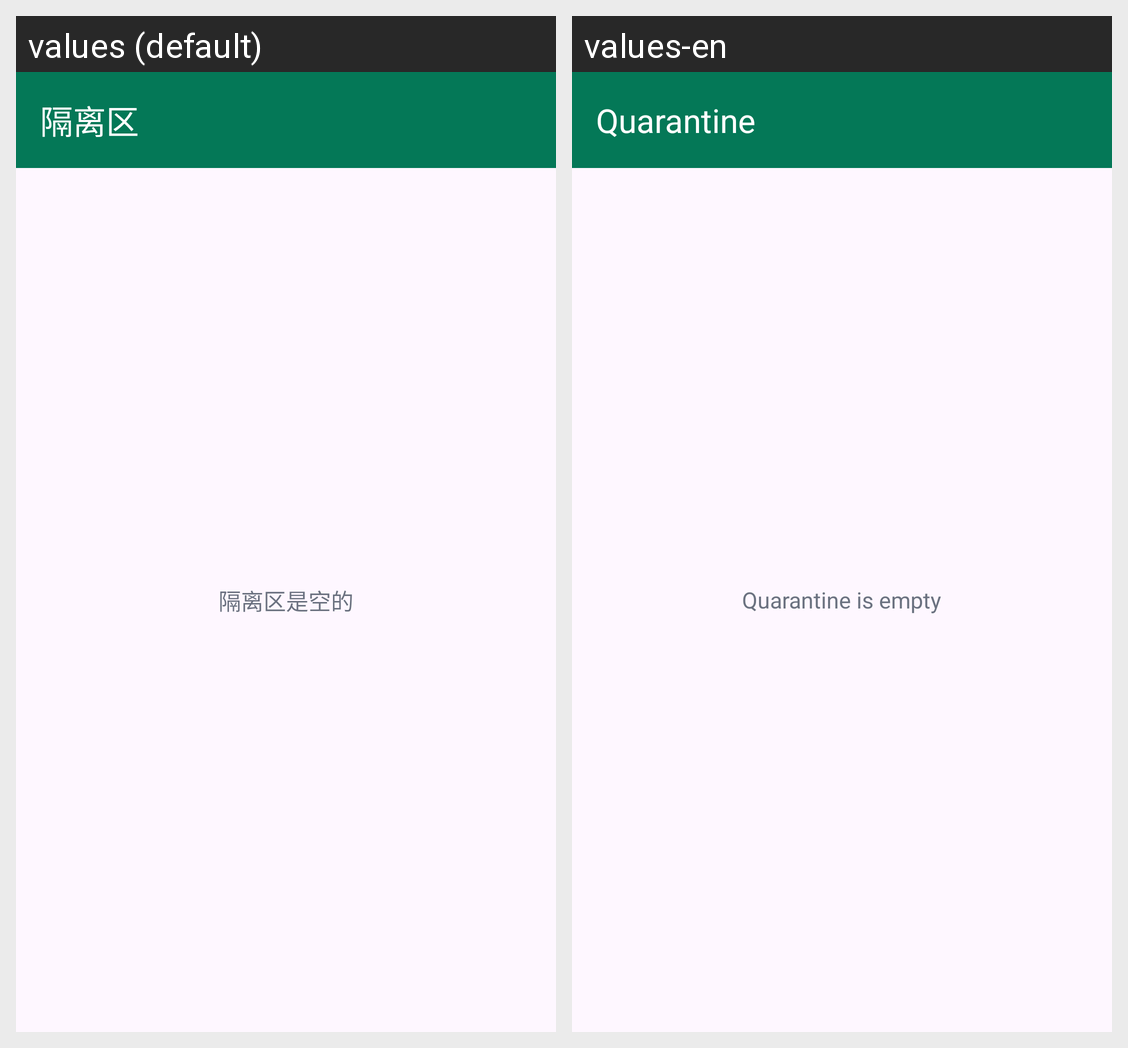

For this localized Android screen grid, give each drawn string resource with its value in every locale shown.
Android screen res/layout/activity_quarantine.xml rendered under 2 locales, left to right: values (default), values-en. Device: Nexus 5 (rendered at 1080×1920; each locale shown at half size, 540×960, under a caption strip naming it); theme Theme.AegisAV.
Strings drawn on this screen, with the default value and each locale's value (text and hints the layout hard-codes, and strings that could not be matched under every locale, appear in the picture but are not listed):

title_quarantine
  values: 隔离区
  values-en: Quarantine

empty_quarantine
  values: 隔离区是空的
  values-en: Quarantine is empty
